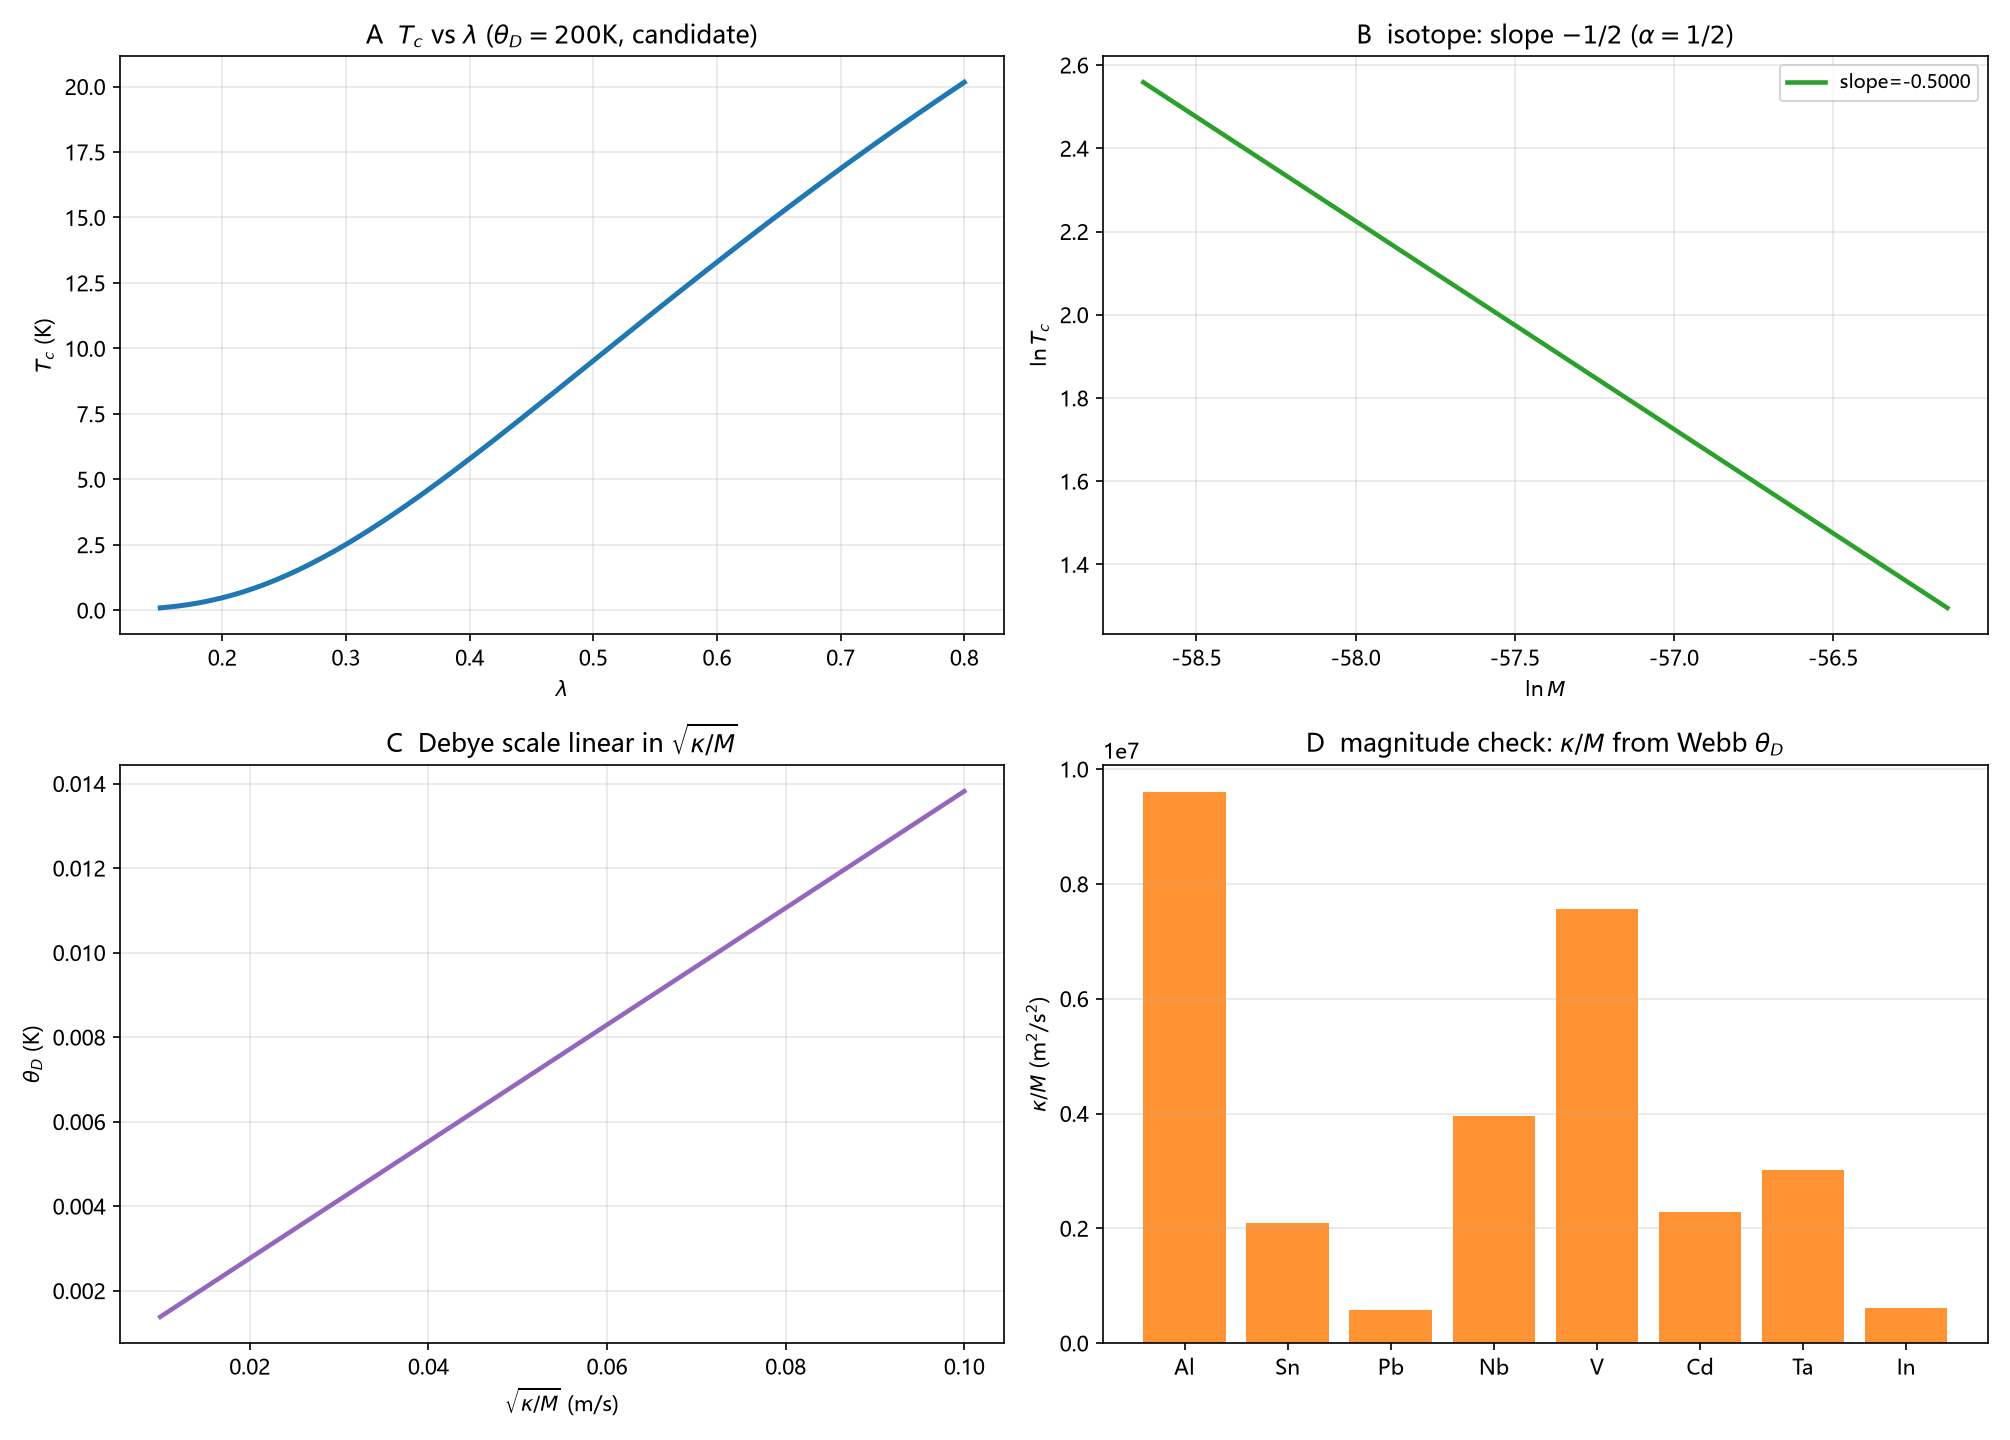

The data file committed next to this chart (first rows):
kind, x, y, aux, extra
Tc_vs_lam, 0.15, 0.08956, , 
Tc_vs_lam, 0.1533, 0.1032, , 
Tc_vs_lam, 0.1565, 0.1183, , 
Tc_vs_lam, 0.1598, 0.1348, , 
Tc_vs_lam, 0.1631, 0.1528, , 
Tc_vs_lam, 0.1663, 0.1724, , 
Tc_vs_lam, 0.1696, 0.1935, , 
Tc_vs_lam, 0.1729, 0.2163, , 
Tc_vs_lam, 0.1761, 0.2408, , 
Tc_vs_lam, 0.1794, 0.267, , 
Tc_vs_lam, 0.1827, 0.295, , 
Tc_vs_lam, 0.1859, 0.3248, , 
Tc_vs_lam, 0.1892, 0.3564, , 
Tc_vs_lam, 0.1925, 0.3899, , 
Tc_vs_lam, 0.1957, 0.4252, , 
Tc_vs_lam, 0.199, 0.4624, , 
Tc_vs_lam, 0.2023, 0.5015, , 
Tc_vs_lam, 0.2055, 0.5425, , 
Tc_vs_lam, 0.2088, 0.5854, , 
Tc_vs_lam, 0.2121, 0.6302, , 
Tc_vs_lam, 0.2153, 0.6769, , 
Tc_vs_lam, 0.2186, 0.7255, , 
Tc_vs_lam, 0.2219, 0.7761, , 
Tc_vs_lam, 0.2251, 0.8285, , 
Tc_vs_lam, 0.2284, 0.8829, , 
Tc_vs_lam, 0.2317, 0.9391, , 
Tc_vs_lam, 0.2349, 0.9972, , 
Tc_vs_lam, 0.2382, 1.057, , 
Tc_vs_lam, 0.2415, 1.119, , 
Tc_vs_lam, 0.2447, 1.182, , 
Tc_vs_lam, 0.248, 1.248, , 
Tc_vs_lam, 0.2513, 1.315, , 
Tc_vs_lam, 0.2545, 1.384, , 
Tc_vs_lam, 0.2578, 1.455, , 
Tc_vs_lam, 0.2611, 1.527, , 
Tc_vs_lam, 0.2643, 1.601, , 
Tc_vs_lam, 0.2676, 1.677, , 
Tc_vs_lam, 0.2709, 1.754, , 
Tc_vs_lam, 0.2741, 1.833, , 
Tc_vs_lam, 0.2774, 1.913, , 
Tc_vs_lam, 0.2807, 1.995, , 
Tc_vs_lam, 0.2839, 2.079, , 
Tc_vs_lam, 0.2872, 2.164, , 
Tc_vs_lam, 0.2905, 2.25, , 
Tc_vs_lam, 0.2937, 2.338, , 
Tc_vs_lam, 0.297, 2.427, , 
Tc_vs_lam, 0.3003, 2.518, , 
Tc_vs_lam, 0.3035, 2.61, , 
Tc_vs_lam, 0.3068, 2.703, , 
Tc_vs_lam, 0.3101, 2.797, , 
Tc_vs_lam, 0.3133, 2.893, , 
Tc_vs_lam, 0.3166, 2.99, , 
Tc_vs_lam, 0.3198, 3.088, , 
Tc_vs_lam, 0.3231, 3.187, , 
Tc_vs_lam, 0.3264, 3.287, , 
Tc_vs_lam, 0.3296, 3.388, , 
Tc_vs_lam, 0.3329, 3.491, , 
Tc_vs_lam, 0.3362, 3.594, , 
Tc_vs_lam, 0.3394, 3.698, , 
Tc_vs_lam, 0.3427, 3.804, , 
... 158 more rows
